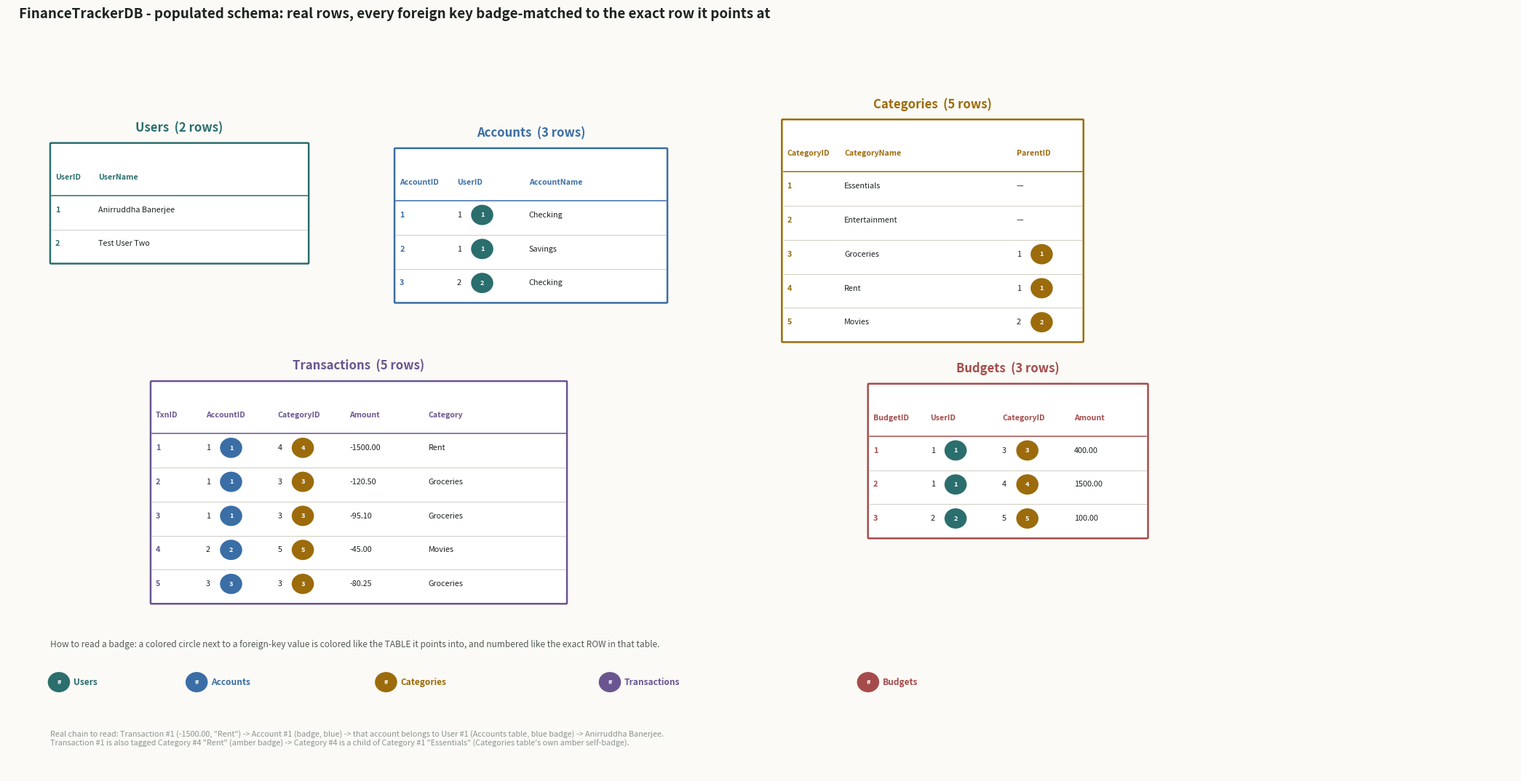

Here is the Python script that generated this plot:
"""
FinanceTrackerDB - populated schema diagram: every table's REAL data
(from the real pieces confirmed in the build notes), with every foreign
key value carrying a small colored badge that matches the color of the
table/row it resolves to.

Why badges instead of drawn lines: the ER diagram (gen_er_diagram.py)
draws one line per table-to-table relationship (6 of them) and that's
already as busy as it should get. At the row level there are ~22
individual FK-to-PK links across these 5 tables - drawing all of them
as crossing lines would be unreadable. A colored badge (same color as
the table it points into, same number as the row it points at) carries
the same information without a single crossing line.

The full precise version (exact row-to-row text) lives in the "Populated
Schema" section of finance tracker build notes.md; this diagram is the
at-a-glance companion, not the source of truth - if the two ever
disagree, the build notes (and the real SSMS output behind them) win.

Produces: populated_schema.png
"""

import matplotlib.pyplot as plt
from matplotlib.patches import FancyBboxPatch, Circle

INK = "#1C2321"
INK_SOFT = "#525B57"
INK_FAINT = "#8A9490"
PAPER = "#FBFAF6"
WHITE = "#FFFFFF"
BORDER = "#C9C4B6"

# one distinct color per table, reused as both the table's own header
# color and the badge color anyone else uses to point at one of its rows
COLOR = {
    "Users": "#2B6E6E",         # teal
    "Accounts": "#3B6EA5",      # steel blue
    "Categories": "#9C6B0B",    # amber
    "Transactions": "#6A5590",  # violet
    "Budgets": "#A54B4B",       # rose
}

ROW_H = 5.2
PAD = 2.4


def new_fig(w, h):
    fig, ax = plt.subplots(figsize=(w, h), dpi=200)
    fig.patch.set_facecolor(PAPER)
    ax.set_facecolor(PAPER)
    ax.set_xlim(0, w * 10)
    ax.set_ylim(0, h * 10)
    ax.axis("off")
    return fig, ax


def save(fig, name):
    plt.tight_layout(rect=[0, 0, 1, 0.96])
    fig.savefig(name, facecolor=PAPER, bbox_inches="tight", pad_inches=0.25)
    plt.close(fig)


def badge(ax, x, y, number, color, r=1.55):
    ax.add_patch(Circle((x, y), r, facecolor=color, edgecolor="none", zorder=6))
    ax.text(x, y, str(number), fontsize=6.6, color=WHITE, ha="center", va="center",
            fontweight="bold", zorder=7)


def table_box(ax, x, y, table_name, col_labels, col_widths, rows, pk_col=0, fk_cols=None):
    """rows: list of row-dicts, each cell is either a plain string, or
    (text, ref_table, ref_number) for a cell that should carry a badge
    pointing at another (or the same) table's row."""
    fk_cols = fk_cols or {}
    color = COLOR[table_name]
    w = sum(col_widths)
    header_h = 5.6
    h = header_h + ROW_H * len(rows) + PAD

    ax.add_patch(FancyBboxPatch((x, y), w, h, boxstyle="round,pad=0.02,rounding_size=0.12",
                                 linewidth=1.8, edgecolor=color, facecolor=WHITE, zorder=3))
    ax.text(x + w / 2, y + h + 1.3, f"{table_name}  ({len(rows)} rows)", fontsize=12,
            fontweight="bold", color=color, ha="center", va="bottom")

    # column headers
    header_y = y + h - PAD - header_h / 2
    cx = x
    col_x = []
    for cw, lab in zip(col_widths, col_labels):
        col_x.append(cx)
        is_key = (col_labels.index(lab) == pk_col) or (col_labels.index(lab) in fk_cols)
        ax.text(cx + 0.7, header_y, lab, fontsize=7.6, fontweight="bold",
                color=color, ha="left", va="center")
        cx += cw
    ax.plot([x + 0.2, x + w - 0.2], [y + h - PAD - header_h, y + h - PAD - header_h],
            color=color, lw=1.1, zorder=4)

    # rows
    for ri, row in enumerate(rows):
        ry = y + h - PAD - header_h - (ri + 1) * ROW_H + ROW_H * 0.1
        for ci, cell in enumerate(row):
            cx0 = col_x[ci] + 0.7
            if isinstance(cell, tuple):
                text, ref_table, ref_num = cell
                ax.text(cx0, ry + ROW_H / 2 - 0.1, str(text), fontsize=7.8,
                        color=INK if ci != pk_col else color,
                        fontweight="bold" if ci == pk_col else "normal",
                        ha="left", va="center", zorder=5)
                # badge placed just after the text
                badge_x = cx0 + 2.6 + 0.9 * len(str(text))
                badge(ax, badge_x, ry + ROW_H / 2 - 0.1, ref_num, COLOR[ref_table])
            else:
                ax.text(cx0, ry + ROW_H / 2 - 0.1, str(cell), fontsize=7.8,
                        color=color if ci == pk_col else INK,
                        fontweight="bold" if ci == pk_col else "normal",
                        ha="left", va="center", zorder=5)
        if ri == 0:
            pass
    if len(rows) > 1:
        for ri in range(1, len(rows)):
            ry_line = y + h - PAD - header_h - ri * ROW_H
            ax.plot([x + 0.2, x + w - 0.2], [ry_line, ry_line], color=BORDER, lw=0.6, zorder=4)

    return {"x": x, "y": y, "w": w, "h": h}


def gen_populated_schema():
    fig, ax = new_fig(21.0, 10.8)
    fig.suptitle("FinanceTrackerDB - populated schema: real rows, every foreign key badge-matched to the exact row it points at",
                  fontsize=13.5, fontweight="bold", color=INK, x=0.015, y=0.99, ha="left")

    # ---- Users ----
    users_rows = [
        ["1", "Anirruddha Banerjee"],
        ["2", "Test User Two"],
    ]
    t_users = table_box(ax, 6, 78, "Users", ["UserID", "UserName"], [6, 30], users_rows, pk_col=0)

    # ---- Accounts ----
    accounts_rows = [
        ["1", ("1", "Users", "1"), "Checking"],
        ["2", ("1", "Users", "1"), "Savings"],
        ["3", ("2", "Users", "2"), "Checking"],
    ]
    t_accounts = table_box(ax, 54, 72, "Accounts", ["AccountID", "UserID", "AccountName"],
                            [8, 10, 20], accounts_rows, pk_col=0, fk_cols={1})

    # ---- Categories ----
    categories_rows = [
        ["1", "Essentials", "—"],
        ["2", "Entertainment", "—"],
        ["3", "Groceries", ("1", "Categories", "1")],
        ["4", "Rent", ("1", "Categories", "1")],
        ["5", "Movies", ("2", "Categories", "2")],
    ]
    t_categories = table_box(ax, 108, 66, "Categories", ["CategoryID", "CategoryName", "ParentID"],
                              [8, 24, 10], categories_rows, pk_col=0, fk_cols={2})

    # ---- Transactions ----
    transactions_rows = [
        ["1", ("1", "Accounts", "1"), ("4", "Categories", "4"), "-1500.00", "Rent"],
        ["2", ("1", "Accounts", "1"), ("3", "Categories", "3"), "-120.50", "Groceries"],
        ["3", ("1", "Accounts", "1"), ("3", "Categories", "3"), "-95.10", "Groceries"],
        ["4", ("2", "Accounts", "2"), ("5", "Categories", "5"), "-45.00", "Movies"],
        ["5", ("3", "Accounts", "3"), ("3", "Categories", "3"), "-80.25", "Groceries"],
    ]
    t_transactions = table_box(ax, 20, 26, "Transactions",
                                ["TxnID", "AccountID", "CategoryID", "Amount", "Category"],
                                [7, 10, 10, 11, 20], transactions_rows, pk_col=0, fk_cols={1, 2})

    # ---- Budgets ----
    budgets_rows = [
        ["1", ("1", "Users", "1"), ("3", "Categories", "3"), "400.00"],
        ["2", ("1", "Users", "1"), ("4", "Categories", "4"), "1500.00"],
        ["3", ("2", "Users", "2"), ("5", "Categories", "5"), "100.00"],
    ]
    t_budgets = table_box(ax, 120, 36, "Budgets", ["BudgetID", "UserID", "CategoryID", "Amount"],
                           [8, 10, 10, 11], budgets_rows, pk_col=0, fk_cols={1, 2})

    # ---- legend ----
    legend_y = 14
    ax.text(6, legend_y + 5,
            "How to read a badge: a colored circle next to a foreign-key value is colored like the TABLE it points into, "
            "and numbered like the exact ROW in that table.",
            fontsize=8.6, color=INK_SOFT, ha="left", va="bottom")
    lx = 6
    for name in ["Users", "Accounts", "Categories", "Transactions", "Budgets"]:
        badge(ax, lx + 1.2, legend_y, "#", COLOR[name])
        ax.text(lx + 3.2, legend_y, name, fontsize=8.6, color=COLOR[name], fontweight="bold",
                ha="left", va="center")
        lx += 3.2 + 2.4 * len(name) + 4

    ax.text(6, 4,
            "Real chain to read: Transaction #1 (-1500.00, \"Rent\") -> Account #1 (badge, blue) -> that account belongs to User #1 (Accounts table, blue badge) -> Anirruddha Banerjee.\n"
            "Transaction #1 is also tagged Category #4 \"Rent\" (amber badge) -> Category #4 is a child of Category #1 \"Essentials\" (Categories table's own amber self-badge).",
            fontsize=7.8, color=INK_FAINT, ha="left", va="bottom")

    save(fig, "populated_schema.png")


if __name__ == "__main__":
    gen_populated_schema()
    print("wrote populated_schema.png")
